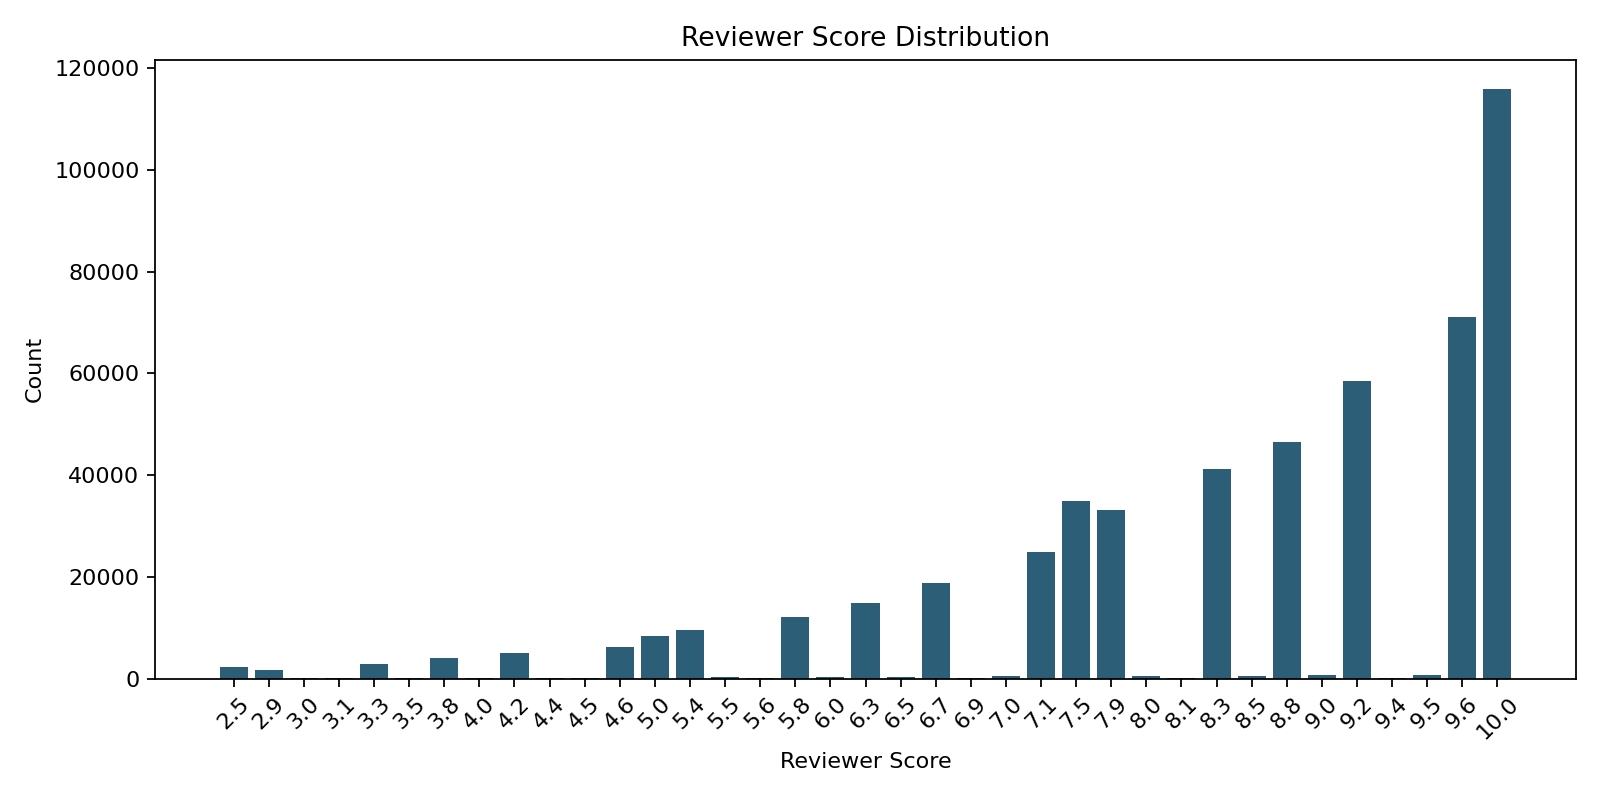

Data behind this chart, as committed beside it:
reviewer_score, count
2.5, 2199
2.9, 1589
3.0, 37
3.1, 8
3.3, 2772
3.5, 79
3.8, 4044
4.0, 84
4.2, 5095
4.4, 12
4.5, 122
4.6, 6240
5.0, 8422
5.4, 9526
5.5, 227
5.6, 17
5.8, 12034
6.0, 253
6.3, 14924
6.5, 345
6.7, 18793
6.9, 29
7.0, 411
7.1, 24855
7.5, 34878
7.9, 33097
8.0, 505
8.1, 39
8.3, 41128
8.5, 508
8.8, 46429
9.0, 647
9.2, 58583
9.4, 63
9.5, 724
9.6, 71167
10.0, 115853
